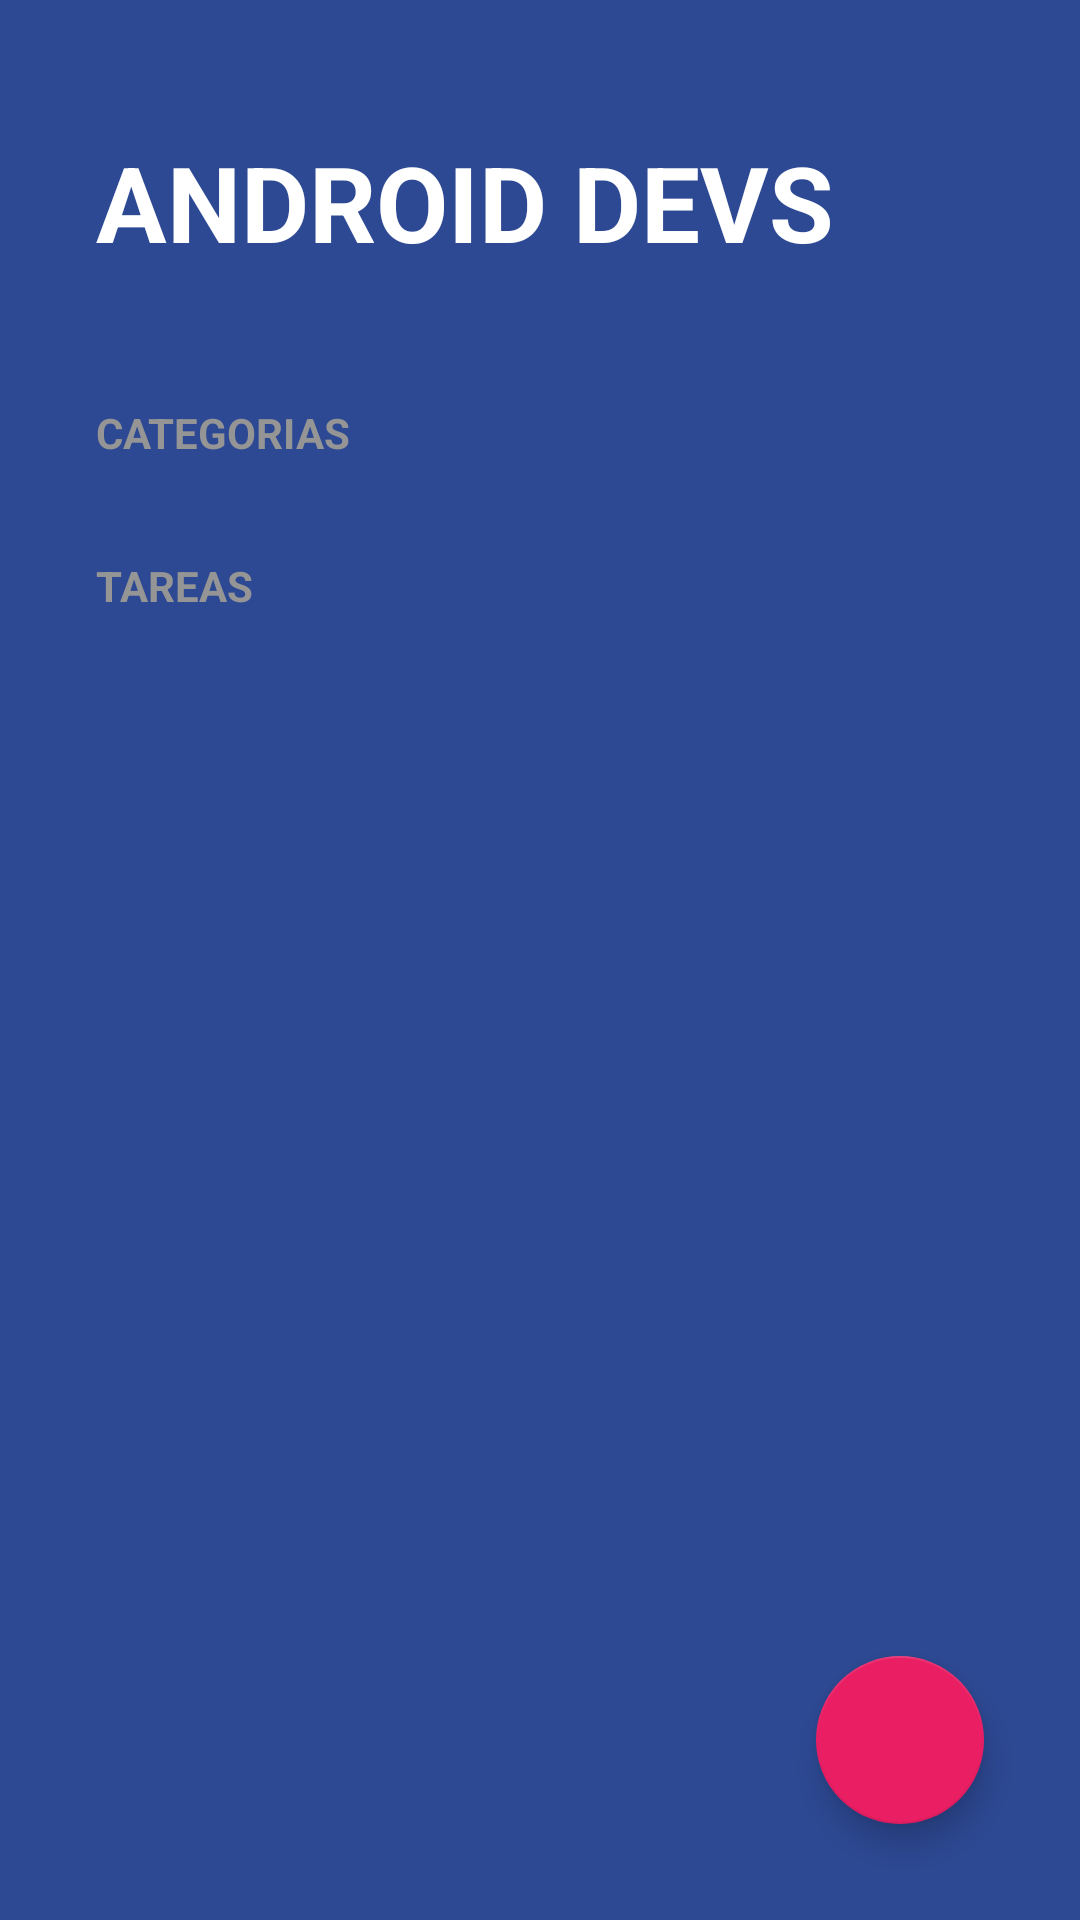

Write the Android layout XML for this screen, with the resource values it uses.
<!-- AndroidManifest.xml: activity theme Theme.TODOApp -->
<!-- res/layout/activity_todo.xml -->
<?xml version="1.0" encoding="utf-8"?>
<FrameLayout xmlns:android="http://schemas.android.com/apk/res/android"
    xmlns:app="http://schemas.android.com/apk/res-auto"
    xmlns:tools="http://schemas.android.com/tools"
    android:layout_width="match_parent"
    android:layout_height="match_parent">

    <androidx.appcompat.widget.LinearLayoutCompat

        android:layout_width="match_parent"
        android:layout_height="match_parent"
        android:background="@color/todo_background_todo_app"
        android:orientation="vertical"
        tools:context=".todoapp.TodoActivity">

        <TextView
            android:layout_width="wrap_content"
            android:layout_height="wrap_content"
            android:layout_marginHorizontal="32dp"
            android:layout_marginVertical="44dp"
            android:text="@string/todo_title"
            android:textAllCaps="true"
            android:textColor="@color/white"
            android:textSize="35sp"
            android:textStyle="bold" />

        <TextView
            style="@style/TodoSubtitle"
            android:layout_width="wrap_content"
            android:layout_height="wrap_content"
            android:text="@string/todo_categories"
            android:textStyle="bold" />

        <androidx.recyclerview.widget.RecyclerView
            android:id="@+id/rvCategories"
            android:layout_width="match_parent"
            android:layout_height="wrap_content" />

        <TextView
            style="@style/TodoSubtitle"
            android:layout_width="wrap_content"
            android:layout_height="wrap_content"
            android:layout_marginTop="32dp"
            android:text="@string/todo_tasks"
            android:textStyle="bold" />

        <androidx.recyclerview.widget.RecyclerView
            android:id="@+id/rvTasks"
            android:layout_width="match_parent"
            android:layout_height="wrap_content"
            android:layout_marginHorizontal="32dp"
            android:layout_marginTop="16dp" />


    </androidx.appcompat.widget.LinearLayoutCompat>
    <com.google.android.material.floatingactionbutton.FloatingActionButton
        android:id="@+id/fabAddTask"
        android:layout_width="wrap_content"
        android:layout_height="wrap_content"
        android:layout_margin="32dp"
        android:src="@drawable/ic_plus"
        app:backgroundTint="@color/todo_accent"
        android:layout_gravity="end|bottom"
        app:fabSize="normal"
        app:tint="@color/white" />
</FrameLayout>
<!-- resources referenced by this layout -->
<resources>
  <color name="todo_accent">#E91E63</color>
  <color name="todo_background_todo_app">#FF2D4993</color>
  <color name="white">#FFFFFFFF</color>
  <string name="todo_categories">Categorias</string>
  <string name="todo_tasks">Tareas</string>
  <string name="todo_title">Android Devs</string>
  <style name="TodoSubtitle">
          <item name="textAllCaps">true</item>
          <item name="android:textColor">@color/todo_subtitle_text</item>
          <item name="android:layout_marginHorizontal">32dp</item>
      </style>
  <style name="Theme.TODOApp" parent="Theme.MaterialComponents.DayNight.NoActionBar">
          
          <item name="colorPrimary">@color/purple_500</item>
          <item name="colorPrimaryVariant">@color/purple_700</item>
          <item name="colorOnPrimary">@color/white</item>
          
          <item name="colorSecondary">@color/teal_200</item>
          <item name="colorSecondaryVariant">@color/teal_700</item>
          <item name="colorOnSecondary">@color/black</item>
          
          <item name="android:statusBarColor">@color/todo_background_todo_app</item>
          
      </style>
  <color name="todo_subtitle_text">#959595</color>
  <color name="purple_500">#FF6200EE</color>
  <color name="purple_700">#FF3700B3</color>
  <color name="teal_200">#FF03DAC5</color>
  <color name="teal_700">#FF018786</color>
  <color name="black">#FF000000</color>
</resources>
